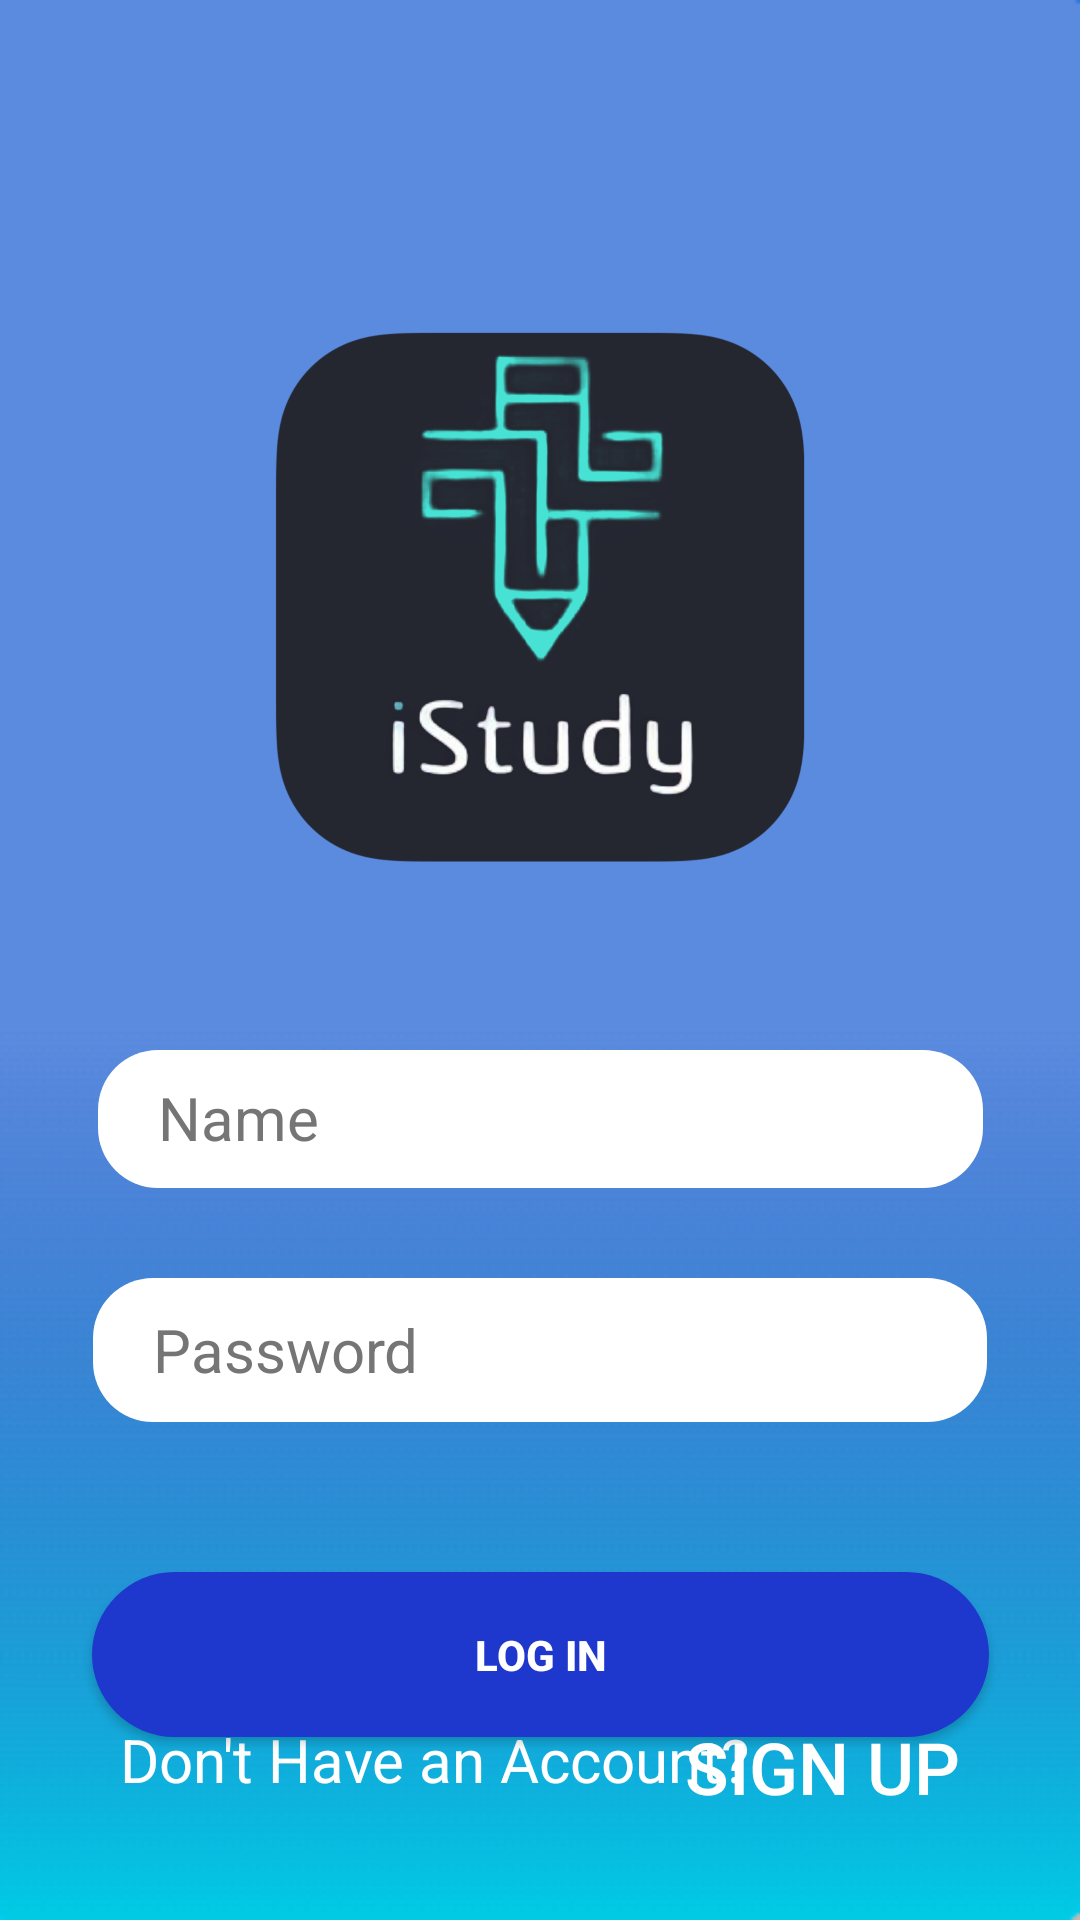

Android layout source for this screen:
<!-- AndroidManifest.xml: application theme Theme.Appdetproject -->
<!-- res/layout/activity_main.xml -->
<?xml version="1.0" encoding="utf-8"?>
<androidx.constraintlayout.widget.ConstraintLayout xmlns:android="http://schemas.android.com/apk/res/android"
    xmlns:app="http://schemas.android.com/apk/res-auto"
    xmlns:tools="http://schemas.android.com/tools"
    android:layout_width="match_parent"
    android:layout_height="match_parent"
    android:layout_alignParentStart="false"
    android:layout_alignParentTop="true"
    android:background="@drawable/bg"
    tools:context=".MainActivity">

    <EditText
        android:id="@+id/etUsername"
        android:layout_width="295dp"
        android:layout_height="46dp"
        android:layout_marginTop="350dp"
        android:background="@drawable/round_corner"
        android:backgroundTint="@color/white"
        android:backgroundTintMode="add"
        android:ems="10"
        android:hint="Name"
        android:inputType="text"
        android:textColor="@color/black"
        android:textColorHint="#757575"
        android:textSize="20sp"
        app:layout_constraintEnd_toEndOf="parent"
        app:layout_constraintStart_toStartOf="parent"
        app:layout_constraintTop_toTopOf="parent" />

    <EditText
        android:id="@+id/etPassword"
        android:layout_width="298dp"
        android:layout_height="48dp"
        android:layout_marginTop="30dp"
        android:background="@drawable/round_corner"
        android:backgroundTint="@color/white"
        android:backgroundTintMode="add"
        android:ems="10"
        android:hint="Password"
        android:inputType="textPassword"
        android:password="true"
        android:textColor="@color/black"
        android:textColorHint="#757575"
        android:textSize="20sp"
        app:layout_constraintEnd_toEndOf="parent"
        app:layout_constraintStart_toStartOf="parent"
        app:layout_constraintTop_toBottomOf="@+id/etUsername" />

    <TextView
        android:id="@+id/txt1"
        android:layout_width="wrap_content"
        android:layout_height="wrap_content"
        android:layout_marginStart="40dp"
        android:layout_marginBottom="40dp"
        android:clickable="true"
        android:contextClickable="false"
        android:text="Don't Have an Account?"
        android:textColor="@color/white"
        android:textSize="20sp"
        app:layout_constraintBottom_toBottomOf="parent"
        app:layout_constraintStart_toStartOf="parent" />

    <Button
        android:id="@+id/btnLogin"
        android:layout_width="299dp"
        android:layout_height="55dp"
        android:layout_marginTop="50dp"
        android:background="@drawable/round_color"
        android:contextClickable="true"
        android:text="Log In"
        android:textColor="@color/white"
        android:textStyle="bold"
        app:layout_constraintEnd_toEndOf="parent"
        app:layout_constraintStart_toStartOf="parent"
        app:layout_constraintTop_toBottomOf="@+id/etPassword" />

    <Button
        android:id="@+id/btnSignup"
        android:layout_width="wrap_content"
        android:layout_height="wrap_content"
        android:layout_marginEnd="40dp"
        android:layout_marginBottom="27dp"
        android:background="#00FFFFFF"
        android:text="Sign Up"
        android:textColor="#FFFFFF"
        android:textSize="24sp"
        app:layout_constraintBottom_toBottomOf="parent"
        app:layout_constraintEnd_toEndOf="parent" />

    <ImageView
        android:id="@+id/imageView6"
        android:layout_width="226dp"
        android:layout_height="197dp"
        android:layout_marginTop="100dp"
        app:layout_constraintEnd_toEndOf="parent"
        app:layout_constraintStart_toStartOf="parent"
        app:layout_constraintTop_toTopOf="parent"
        app:srcCompat="@drawable/ogo" />

</androidx.constraintlayout.widget.ConstraintLayout>
<!-- resources referenced by this layout -->
<resources>
  <!-- drawable bg: png bitmap (drawable, 5421 bytes) -->
  <!-- drawable ogo: png bitmap (drawable, 248412 bytes) -->
  <!-- drawable round_color (drawable) -->
  <?xml version="1.0" encoding="utf-8"?>
  <shape xmlns:android="http://schemas.android.com/apk/res/android">
  
      <solid android:color="#1E38CE"/>
  
      <corners
          android:radius="360dp"/>
      <padding
          android:top="10dp"
          android:bottom="10dp"
          android:left="20dp"
          android:right="20dp"/>
  </shape>
  <!-- drawable round_corner (drawable) -->
  <?xml version="1.0" encoding="utf-8"?>
  <shape xmlns:android="http://schemas.android.com/apk/res/android" android:shape ="rectangle">
      <corners
          android:radius="20dp"/>
      <padding
          android:top="10dp"
          android:bottom="10dp"
          android:left="20dp"
          android:right="20dp"/>
  
  </shape>
  <style name="Theme.Appdetproject" parent="Base.Theme.Appdetproject" />
  <style name="Base.Theme.Appdetproject" parent="Theme.Material3.DayNight.NoActionBar">
          
          
      </style>
  <!-- not gathered from this repository: default colours our renderer supplied (Android Studio template values) -->
  <color name="black">#FF000000</color>
  <color name="white">#FFFFFFFF</color>
</resources>
